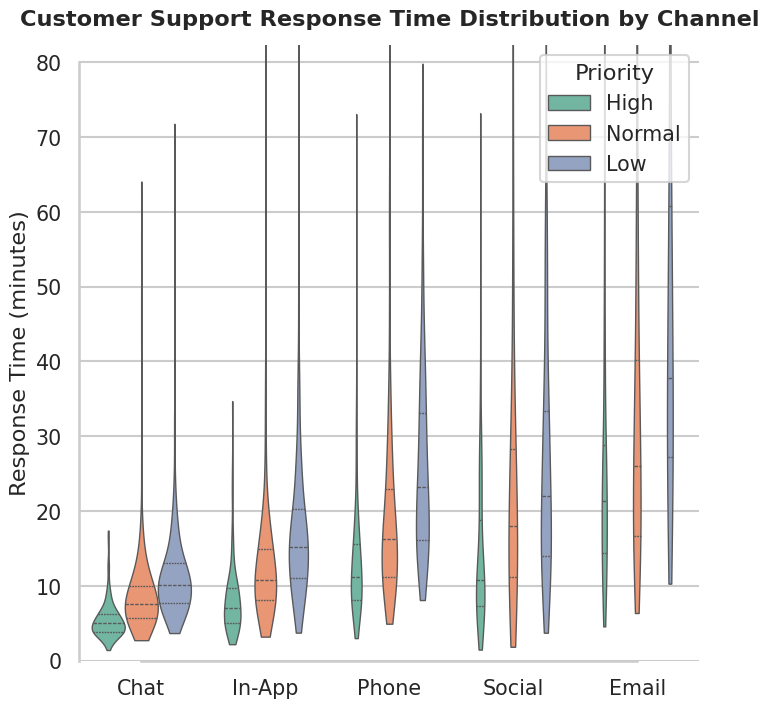

The matplotlib source for this figure: (Note: this script raises an exception after producing the figure.)
import numpy as np
import pandas as pd
import seaborn as sns
import matplotlib.pyplot as plt
from pathlib import Path

# Styling for professional appearance
sns.set_style("whitegrid")
sns.set_context("talk", font_scale=0.9)

# Random seed for reproducibility
rng = np.random.default_rng(42)

# Synthetic, realistic response time data (in minutes) by support channel
channels = [
    "Email",       # typically slower, wider variance
    "Phone",       # faster, moderate variance
    "Chat",        # fastest, tight variance
    "Social",      # mixed, heavier tail
    "In-App"       # near-chat speeds, some tail
]

n_per_channel = 600

# Define channel-specific distributions (mixtures + clipping for realism)
# Using lognormal/gamma-like shapes to reflect positive, skewed response times
params = {
    "Email":  {"dist": "lognorm", "mean": 35, "sigma": 0.6},  # slower
    "Phone":  {"dist": "lognorm", "mean": 18, "sigma": 0.45},
    "Chat":   {"dist": "lognorm", "mean": 8,  "sigma": 0.35},  # fastest
    "Social": {"dist": "lognorm", "mean": 22, "sigma": 0.7},   # heavy tail
    "In-App": {"dist": "lognorm", "mean": 12, "sigma": 0.45},
}

def sample_response_times(mean, sigma, size):
    # Create lognormal around a rough mean by solving for mu given mean and sigma
    # mean_lognormal = exp(mu + sigma^2 / 2) -> mu = ln(mean) - sigma^2/2
    mu = np.log(mean) - (sigma ** 2) / 2.0
    samples = rng.lognormal(mean=mu, sigma=sigma, size=size)
    # Introduce occasional SLA breaches/heavy tails
    tail = rng.choice([0, 1], size=size, p=[0.95, 0.05])
    tail_boost = rng.lognormal(mean=np.log(2), sigma=0.6, size=size)  # 2x-ish bumps
    samples = np.where(tail == 1, samples * tail_boost, samples)
    # Clip to a reasonable max (e.g., 180 minutes)
    return np.clip(samples, 1, 180)

records = []
for ch in channels:
    p = params[ch]
    times = sample_response_times(p["mean"], p["sigma"], n_per_channel)
    pri = rng.uniform(0.5, 1.5, size=n_per_channel)  # priority multiplier
    # Priority: High/Normal/Low derived from pri
    priority = pd.cut(pri, bins=[0, 0.85, 1.15, np.inf], labels=["High", "Normal", "Low"], include_lowest=True)
    # Final observed response time with a small noise by priority multiplier
    observed = times * pri
    for t, pr in zip(observed, priority):
        records.append({"Channel": ch, "Response Time (min)": float(t), "Priority": str(pr)})

# Create DataFrame
_df = pd.DataFrame.from_records(records)

# Order categories for consistent presentation
cat_order = ["Chat", "In-App", "Phone", "Social", "Email"]
_df["Channel"] = pd.Categorical(_df["Channel"], categories=cat_order, ordered=True)
_df["Priority"] = pd.Categorical(_df["Priority"], categories=["High", "Normal", "Low"], ordered=True)

# Palette aligned with business context
palette = sns.color_palette("Set2", n_colors=3)

# Create 512x512 figure: figsize(8,8) at dpi=64 -> 512 px
plt.figure(figsize=(8, 8), dpi=64)

# Violin plot grouped by Channel and colored by Priority
# inner="quartile" to highlight quartiles; cut=0 to avoid extending beyond data range
ax = sns.violinplot(
    data=_df,
    x="Channel",
    y="Response Time (min)",
    hue="Priority",
    order=cat_order,
    hue_order=["High", "Normal", "Low"],
    palette=palette,
    inner="quartile",
    cut=0,
    linewidth=1,
    dodge=True,
)

# Improve readability
ax.set_title("Customer Support Response Time Distribution by Channel", pad=14, weight="bold")
ax.set_xlabel("")
ax.set_ylabel("Response Time (minutes)")
ax.set_ylim(0, _df["Response Time (min)"].quantile(0.98) * 1.05)

# Legend inside to preserve exact canvas size with tight layout
ax.legend(title="Priority", loc="upper right", frameon=True)

# Despine for a cleaner, publication-ready look
sns.despine(trim=True)

# Save next to this script, with required dpi and bbox_inches
out_path = Path(__file__).resolve().with_name("chart.png")
plt.tight_layout()
plt.savefig(out_path, dpi=64, bbox_inches="tight")
plt.close()
